Run: headless pygame with SDL's dummy video driver; simulated clock (each Clock.tick advances the game by its frame time, no real sleeping); random seed 0; keys injected as events and as key.get_pressed() state; no mouse input.
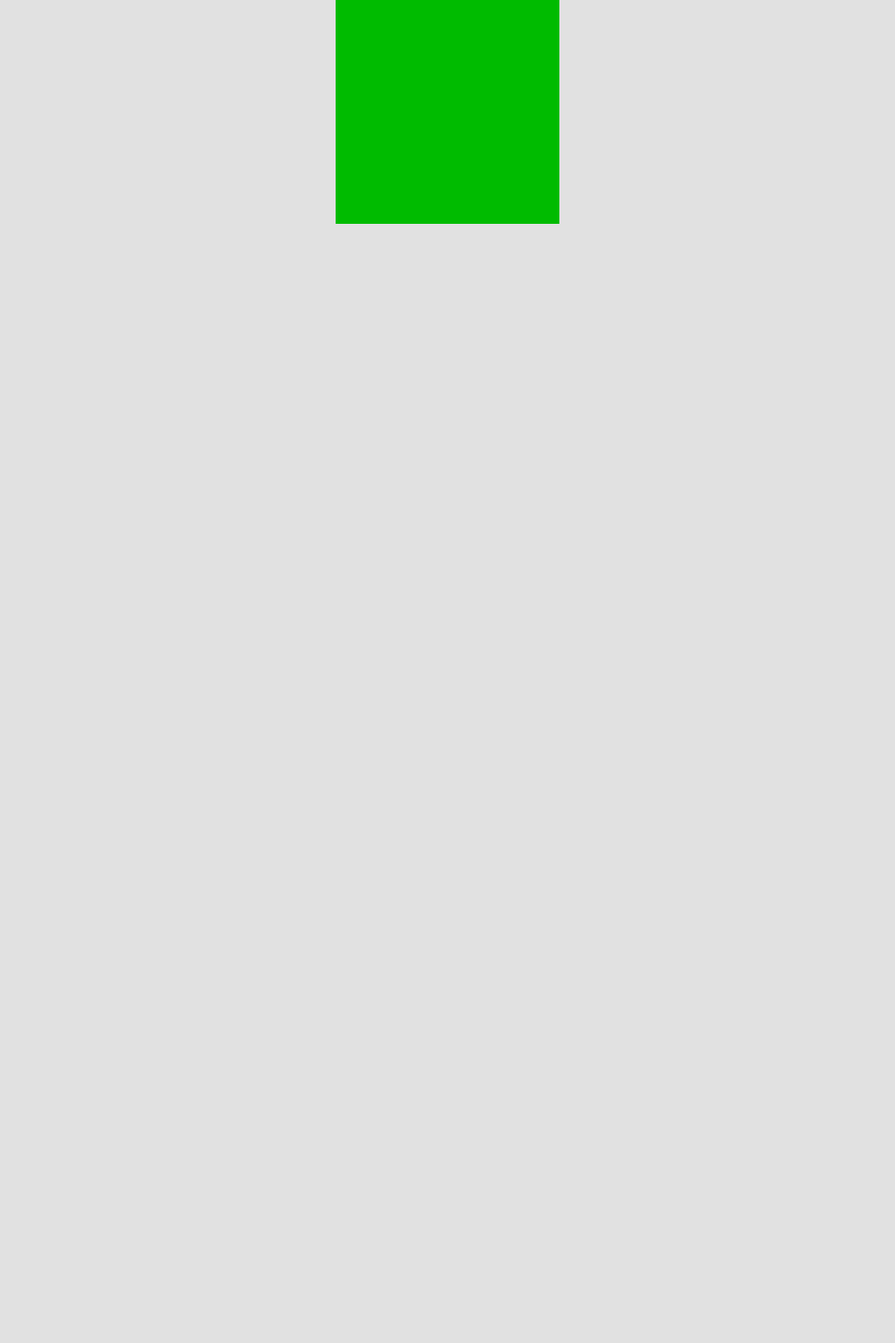
Frame 1 of 4 · flips 1–60 · no input
Frame 2 of 4 · flips 61–180 · tapped SPACE, RETURN · held RIGHT (→), D · screen unchanged from frame 1, image omitted
Frame 3 of 4 · flips 181–300 · held DOWN (↓), S · screen unchanged from frame 2, image omitted
Frame 4 of 4 · flips 301–420 · held LEFT (←), A, UP (↑), W · screen unchanged from frame 3, image omitted

The pygame program that drew these frames:

import pygame, sys
from pygame.locals import *

colors = [
(0,   0,   0  ),
(255, 85,  85),
(100, 200, 115),
(120, 108, 245),
(255, 140, 50 ),
(50,  120, 52 ),
(146, 202, 73 ),
(150, 161, 218 ),
(35,  35,  35) # Helper color for background grid
]

# Define the shapes of the single parts
tetris_shapes = [
	[[1, 1, 1],
	 [0, 1, 0]],

	[[0, 2, 2],
	 [2, 2, 0]],

	[[3, 3, 0],
	 [0, 3, 3]],

	[[4, 0, 0],
	 [4, 4, 4]],

	[[0, 0, 5],
	 [5, 5, 5]],

	[[6, 6, 6, 6]],

	[[7, 7],
	 [7, 7]]
]

width = 1000
height = 1500
squarex = width/2

pygame.init()
DISPLAY_SURFACE = pygame.display.set_mode((width, height))
pygame.display.set_caption('kiedyś będzie Tetris')

BLACK = (0, 0, 0)
WHITE = (255, 255, 255)
GREEN = (0, 187, 0)
GRAY = (225, 225, 225)

DISPLAY_SURFACE.fill(GRAY)
#pygame.draw.line(DISPLAY_SURFACE, BLACK, (60, 60), (120, 60), 4)
#pygame.draw.line(DISPLAY_SURFACE, WHITE, (60, 70), (120, 70), 4)
#pygame.draw.circle(DISPLAY_SURFACE, WHITE, (300, 50), 20, 0)
pygame.draw.rect(DISPLAY_SURFACE, GREEN, (squarex-125, 0, 250, 250))

while True:
    for event in pygame.event.get():
        if event.type == QUIT:
            pygame.quit()
            sys.exit()
    pygame.display.update()
